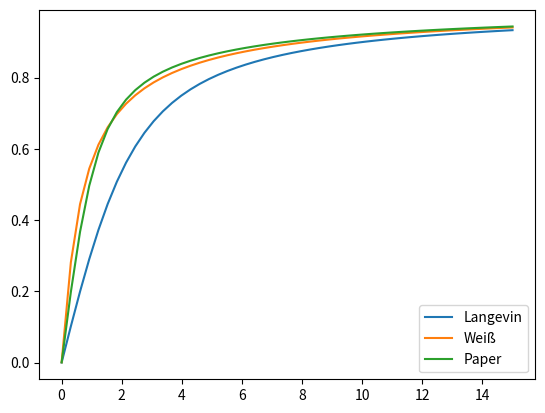

The matplotlib source for this figure:
import numpy as np
from scipy.optimize import fsolve
import matplotlib.pyplot as plt


def langevin(xi):
    return np.cosh(xi) / np.sinh(xi) - 1 / xi


def mmft_langevin(M, M_s, mu0, m, H, lambda_, kT):
    xi_eff = mu0 * m * (H + lambda_ * M) / (kT)
    return M_s * langevin(xi_eff) - M


def solve_mmft(M_s, mu0, m, H, lambda_, kT, initial_guess=0.0):
    M, = fsolve(mmft_langevin, initial_guess,
                args=(M_s, mu0, m, H, lambda_, kT))
    return M


lambda_ = 0.5
# lambda_ = 1

# Example usage
sigma = 1
V = np.pi/6 + sigma**3
mu0 = 1  # T·m/A
m = 1  # A·m² (magnetic moment)
kT = 1

m = np.sqrt(lambda_ * 4*np.pi * sigma ** 3 * kT/mu0)
M_s = m/V

### alt#########
cells = 3**3
nr_of_part = 2*cells
V_sys = cells * np.sqrt(2)**3
chi_L = 2 * m**2 * nr_of_part / (3 * V_sys)

M_list = []
m_nonint = []
m_int_paper = []
alphas = np.linspace(0.001, 15, 50)
for alpha in alphas:
    H = alpha * kT / (mu0 * m)
    M = solve_mmft(M_s, mu0, m, H, lambda_, kT)
    M_list.append(M/M_s)

    xi = m * H
    m_nonint.append((np.cosh(xi)/np.sinh(xi) - 1/xi))

    xi_eff = xi + chi_L * langevin(xi)
    m_int_paper.append(langevin(xi_eff))

plt.plot(alphas, m_nonint, label="Langevin")
plt.plot(alphas, M_list, label="Weiß")
plt.plot(alphas, m_int_paper, label="Paper")
plt.legend()
plt.savefig("mmft.png")
